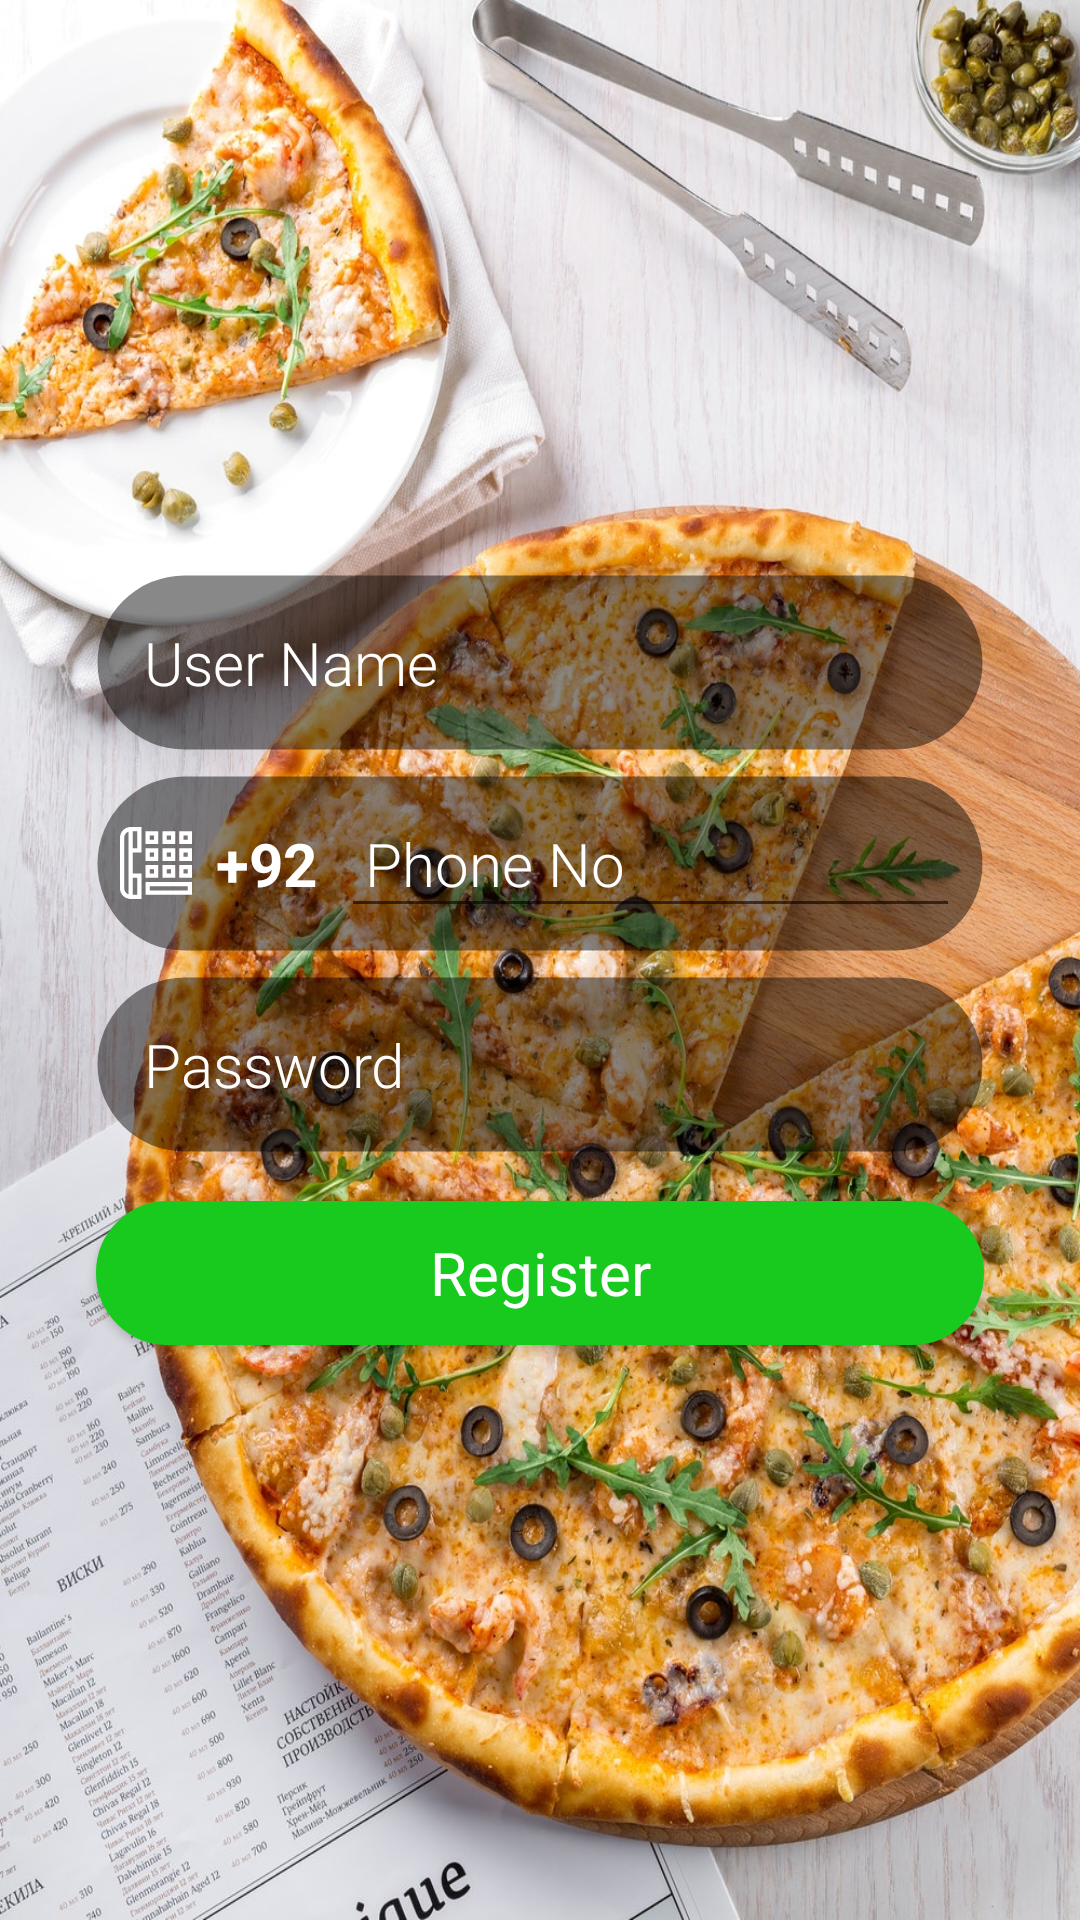

Here is an Android app screen rendered from its layout file. Give the layout XML and the strings, colors and styles it references.
<!-- AndroidManifest.xml: application theme AppTheme -->
<!-- res/layout/activity_signup.xml -->
<?xml version="1.0" encoding="utf-8"?>
<RelativeLayout xmlns:android="http://schemas.android.com/apk/res/android"
    xmlns:app="http://schemas.android.com/apk/res-auto"
    xmlns:tools="http://schemas.android.com/tools"
    android:layout_width="match_parent"
    android:layout_height="match_parent"
    tools:context="com.example.frychicksorderapp.LoginActivity">



    <RelativeLayout
        android:layout_width="match_parent"
        android:layout_height="match_parent">


        <FrameLayout
            android:layout_width="match_parent"
            android:layout_height="match_parent"
            android:background="@drawable/back">

        </FrameLayout>



        <FrameLayout
            android:layout_width="match_parent"
            android:layout_height="match_parent"
            android:alpha=".4"
            android:background="@drawable/background_fade">

        </FrameLayout>


        <ScrollView
            android:layout_width="match_parent"
            android:layout_height="wrap_content"
            android:layout_centerInParent="true"
            >

            <LinearLayout
                android:layout_width="match_parent"
                android:layout_height="wrap_content"
                android:layout_marginLeft="@dimen/margin_left_16"
                android:layout_marginRight="@dimen/margin_right_16"
                android:layout_marginTop="@dimen/margin_top_16"
                android:layout_marginBottom="@dimen/margin_bottom_16"
                android:orientation="vertical">

                <EditText
                    android:id="@+id/reg_name"
                    style="@style/Font_family_light"
                    android:layout_width="match_parent"
                    android:layout_height="wrap_content"
                    android:background="@drawable/edit_style"
                    android:drawableLeft="@drawable/ic_person"
                    android:drawablePadding="@dimen/padding_16"
                    android:hint="User Name"
                    android:layout_marginTop="@dimen/margin_top_8"
                    android:layout_marginBottom="@dimen/margin_top_8"
                    android:layout_marginLeft="@dimen/margin_right_16"
                    android:layout_marginRight="@dimen/margin_right_16"
                    android:inputType="text"
                    android:maxLength="30"
                    android:maxLines="1"
                    android:padding="@dimen/padding_16"
                    android:textColor="@color/white"
                    android:textColorHint="@color/white"
                    android:textSize="@dimen/text_20" />

                <LinearLayout
                    android:layout_width="match_parent"
                    android:layout_height="wrap_content"
                    android:orientation="horizontal"
                    android:layout_marginLeft="@dimen/margin_right_16"
                    android:layout_marginRight="@dimen/margin_right_16"
                    android:background="@drawable/edit_style">

                <TextView
                    android:layout_width="wrap_content"
                    android:layout_height="wrap_content"
                    android:text="+92"
                    android:textColor="@color/white"
                    android:textSize="20sp"
                    android:textStyle="bold"
                    android:drawablePadding="@dimen/margin_left_8"
                    android:drawableLeft="@drawable/ic_telephone"
                    />

                <EditText
                    android:id="@+id/reg_phon"
                    style="@style/Font_family_light"
                    android:layout_width="match_parent"
                    android:layout_height="wrap_content"
                    android:hint="Phone No"
                    android:layout_marginLeft="@dimen/margin_left_8"
                    android:inputType="number"
                    android:maxLength="10"
                    android:maxLines="1"
                    android:padding="@dimen/padding_8"
                    android:textColor="@color/white"
                    android:textColorHint="@color/white"
                    android:textSize="@dimen/text_20" />


                </LinearLayout>
                <EditText
                    android:id="@+id/reg_password"
                    style="@style/Font_family_light"
                    android:layout_width="match_parent"
                    android:layout_height="wrap_content"
                    android:drawableLeft="@drawable/password"
                    android:drawablePadding="@dimen/padding_16"
                    android:background="@drawable/edit_style"
                    android:hint="Password"
                    android:layout_marginTop="@dimen/margin_top_8"
                    android:layout_marginBottom="@dimen/margin_top_8"
                    android:layout_marginLeft="@dimen/margin_right_16"
                    android:layout_marginRight="@dimen/margin_right_16"
                    android:inputType="textPassword"
                    android:maxLines="1"
                    android:padding="@dimen/padding_16"
                    android:textColor="@color/white"
                    android:textColorHint="@color/white"
                    android:textSize="@dimen/text_20" />


                <Button
                    style="@style/Font_family_regular"
                    android:layout_width="match_parent"
                    android:layout_height="wrap_content"
                    android:layout_marginTop="@dimen/margin_top_8"
                    android:layout_marginBottom="@dimen/margin_top_8"
                    android:layout_marginLeft="@dimen/margin_right_16"
                    android:layout_marginRight="@dimen/margin_right_16"
                    android:background="@drawable/red_style"
                    android:text="Register"
                    android:textColor="@color/white"
                    android:textSize="@dimen/text_20"
                    android:id="@+id/btn_register"/>



            </LinearLayout>

        </ScrollView>

    </RelativeLayout>

</RelativeLayout>
<!-- resources referenced by this layout -->
<resources>
  <color name="white">#ffffff</color>
  <dimen name="margin_bottom_16">16dp</dimen>
  <dimen name="margin_left_16">16dp</dimen>
  <dimen name="margin_left_8">8dp</dimen>
  <dimen name="margin_right_16">16dp</dimen>
  <dimen name="margin_top_16">16dp</dimen>
  <dimen name="margin_top_8">8dp</dimen>
  <dimen name="padding_16">16dp</dimen>
  <dimen name="padding_8">8dp</dimen>
  <dimen name="text_20">20dp</dimen>
  <!-- drawable back: jpg bitmap (drawable, 500879 bytes) -->
  <!-- drawable edit_style (drawable) -->
  <shape
      xmlns:android="http://schemas.android.com/apk/res/android"
      android:shape="rectangle"   >
  
      <solid
          android:color="#77000000"
          >
      </solid>
  
      <stroke
          android:width="1dp"
          android:color="@color/transparent" >
      </stroke>
  
      <padding
          android:left="@dimen/padding_8"
          android:top="@dimen/padding_8"
          android:right="@dimen/padding_8"
          android:bottom="@dimen/padding_8"    >
      </padding>
  
      <corners
          android:radius="@dimen/radius_32"   >
      </corners>
  
  </shape>
  <!-- drawable ic_telephone (drawable) -->
  <vector android:height="24dp" android:viewportHeight="512"
      android:viewportWidth="512" android:width="24dp" xmlns:android="http://schemas.android.com/apk/res/android">
      <path android:fillColor="#FFF" android:pathData="m76,0c-41.461,0 -76,33.535 -76,75v362c0,41.461 34.535,75 76,75h76v-181h-61v-150h61v-181c-8.695,0 -68.52,0 -76,0zM61,479.441c-17.832,-6.242 -31,-23.16 -31,-42.441v-362c0,-19.281 13.168,-36.199 31,-42.441zM122,361v121h-31v-121zM122,30v121h-31v-121zM122,30"/>
      <path android:fillColor="#FFF" android:pathData="m272,30h-90v91h90zM242,91h-30v-31h30zM242,91"/>
      <path android:fillColor="#FFF" android:pathData="m392,30h-90v91h90zM362,91h-30v-31h30zM362,91"/>
      <path android:fillColor="#FFF" android:pathData="m422,121h90v-91h-90zM452,60h30v31h-30zM452,60"/>
      <path android:fillColor="#FFF" android:pathData="m182,241h90v-90h-90zM212,181h30v30h-30zM212,181"/>
      <path android:fillColor="#FFF" android:pathData="m302,241h90v-90h-90zM332,181h30v30h-30zM332,181"/>
      <path android:fillColor="#FFF" android:pathData="m422,241h90v-90h-90zM452,181h30v30h-30zM452,181"/>
      <path android:fillColor="#FFF" android:pathData="m182,361h90v-90h-90zM212,301h30v30h-30zM212,301"/>
      <path android:fillColor="#FFF" android:pathData="m302,361h90v-90h-90zM332,301h30v30h-30zM332,301"/>
      <path android:fillColor="#FFF" android:pathData="m422,361h90v-90h-90zM452,301h30v30h-30zM452,301"/>
      <path android:fillColor="#FFF" android:pathData="m182,481h330v-90h-330zM212,421h270v30h-270zM212,421"/>
  </vector>
  <!-- drawable red_style (drawable) -->
  <shape
      xmlns:android="http://schemas.android.com/apk/res/android"
      android:shape="rectangle"   >
  
      <solid
          android:color="#18C91E"
          >
      </solid>
  
      <stroke
          android:width="1dp"
          android:color="#18C91E" >
      </stroke>
  
      <padding
          android:left="@dimen/padding_8"
          android:top="@dimen/padding_8"
          android:right="@dimen/padding_8"
          android:bottom="@dimen/padding_8"    >
      </padding>
  
      <corners
          android:radius="@dimen/radius_32"   >
      </corners>
  
  </shape>
  <style name="Font_family_light" parent="AppTheme">
          <item name="android:fontFamily">sans-serif-light</item>
      </style>
  <style name="Font_family_regular" parent="AppTheme">
          <item name="android:fontFamily">sans-serif-regular</item>
      </style>
  <style name="AppTheme" parent="Theme.AppCompat.Light.DarkActionBar">
          
          <item name="colorPrimary">@color/colorPrimary</item>
          <item name="colorPrimaryDark">@color/colorPrimaryDark</item>
          <item name="colorAccent">@color/colorAccent</item>
      </style>
  <color name="transparent">#00000000</color>
  <dimen name="radius_32">32dp</dimen>
  <color name="colorPrimary">#008577</color>
  <color name="colorPrimaryDark">#323832</color>
  <color name="colorAccent">#000000</color>
</resources>
